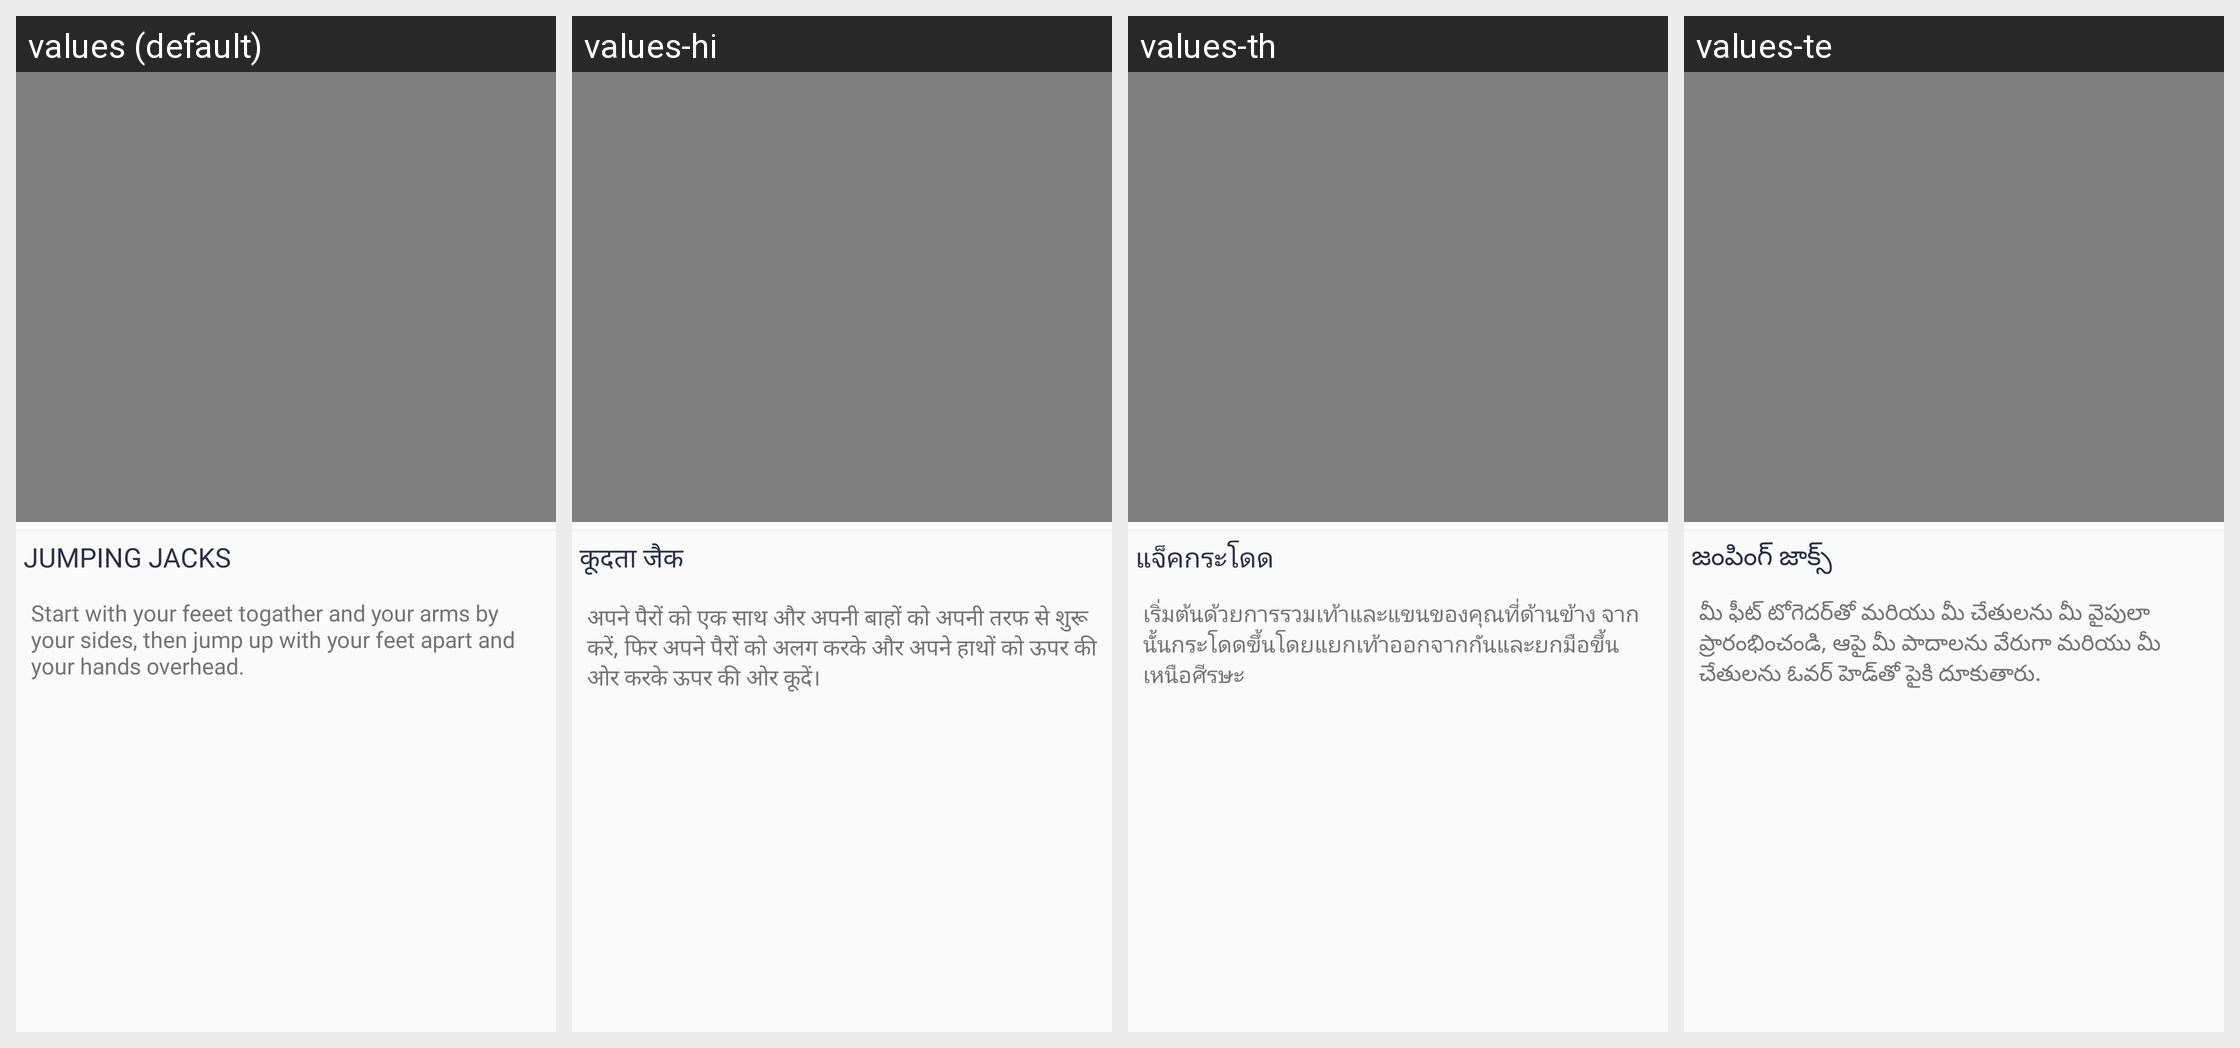

This grid shows one Android layout under several languages. Give, for every string resource on the screen, its name, the default text and each shown locale's text.
Android screen res/layout/content_currentview.xml rendered under 4 locales, left to right: values (default), values-hi, values-th, values-te. Device: Nexus 5 (rendered at 1080×1920; each locale shown at half size, 540×960, under a caption strip naming it); theme AppTheme.
Other locales in the repository, not shown: values-ar, values-bn, values-da, values-es, values-fa, values-fr, values-it, values-ko, values-nl, values-pa, values-pl, values-pt, values-ru, values-sv, values-ta, values-tr, values-zh.
Strings drawn on this screen, with the default value and each locale's value (text and hints the layout hard-codes, and strings that could not be matched under every locale, appear in the picture but are not listed):

jumping_jacks
  values: JUMPING JACKS
  values-hi: कूदता जैक
  values-th: แจ็คกระโดด
  values-te: జంపింగ్ జాక్స్

start_with_your_feeet
  values: Start with your feeet togather and your arms by your sides, then jump up with your feet apart and your hands overhead.
  values-hi: अपने पैरों को एक साथ और अपनी बाहों को अपनी तरफ से शुरू करें, फिर अपने पैरों को अलग करके और अपने हाथों को ऊपर की ओर करके ऊपर की ओर कूदें।
  values-th: เริ่มต้นด้วยการรวมเท้าและแขนของคุณที่ด้านข้าง จากนั้นกระโดดขึ้นโดยแยกเท้าออกจากกันและยกมือขึ้นเหนือศีรษะ
  values-te: మీ ఫీట్ టోగెదర్‌తో మరియు మీ చేతులను మీ వైపులా ప్రారంభించండి, ఆపై మీ పాదాలను వేరుగా మరియు మీ చేతులను ఓవర్ హెడ్‌తో పైకి దూకుతారు.
